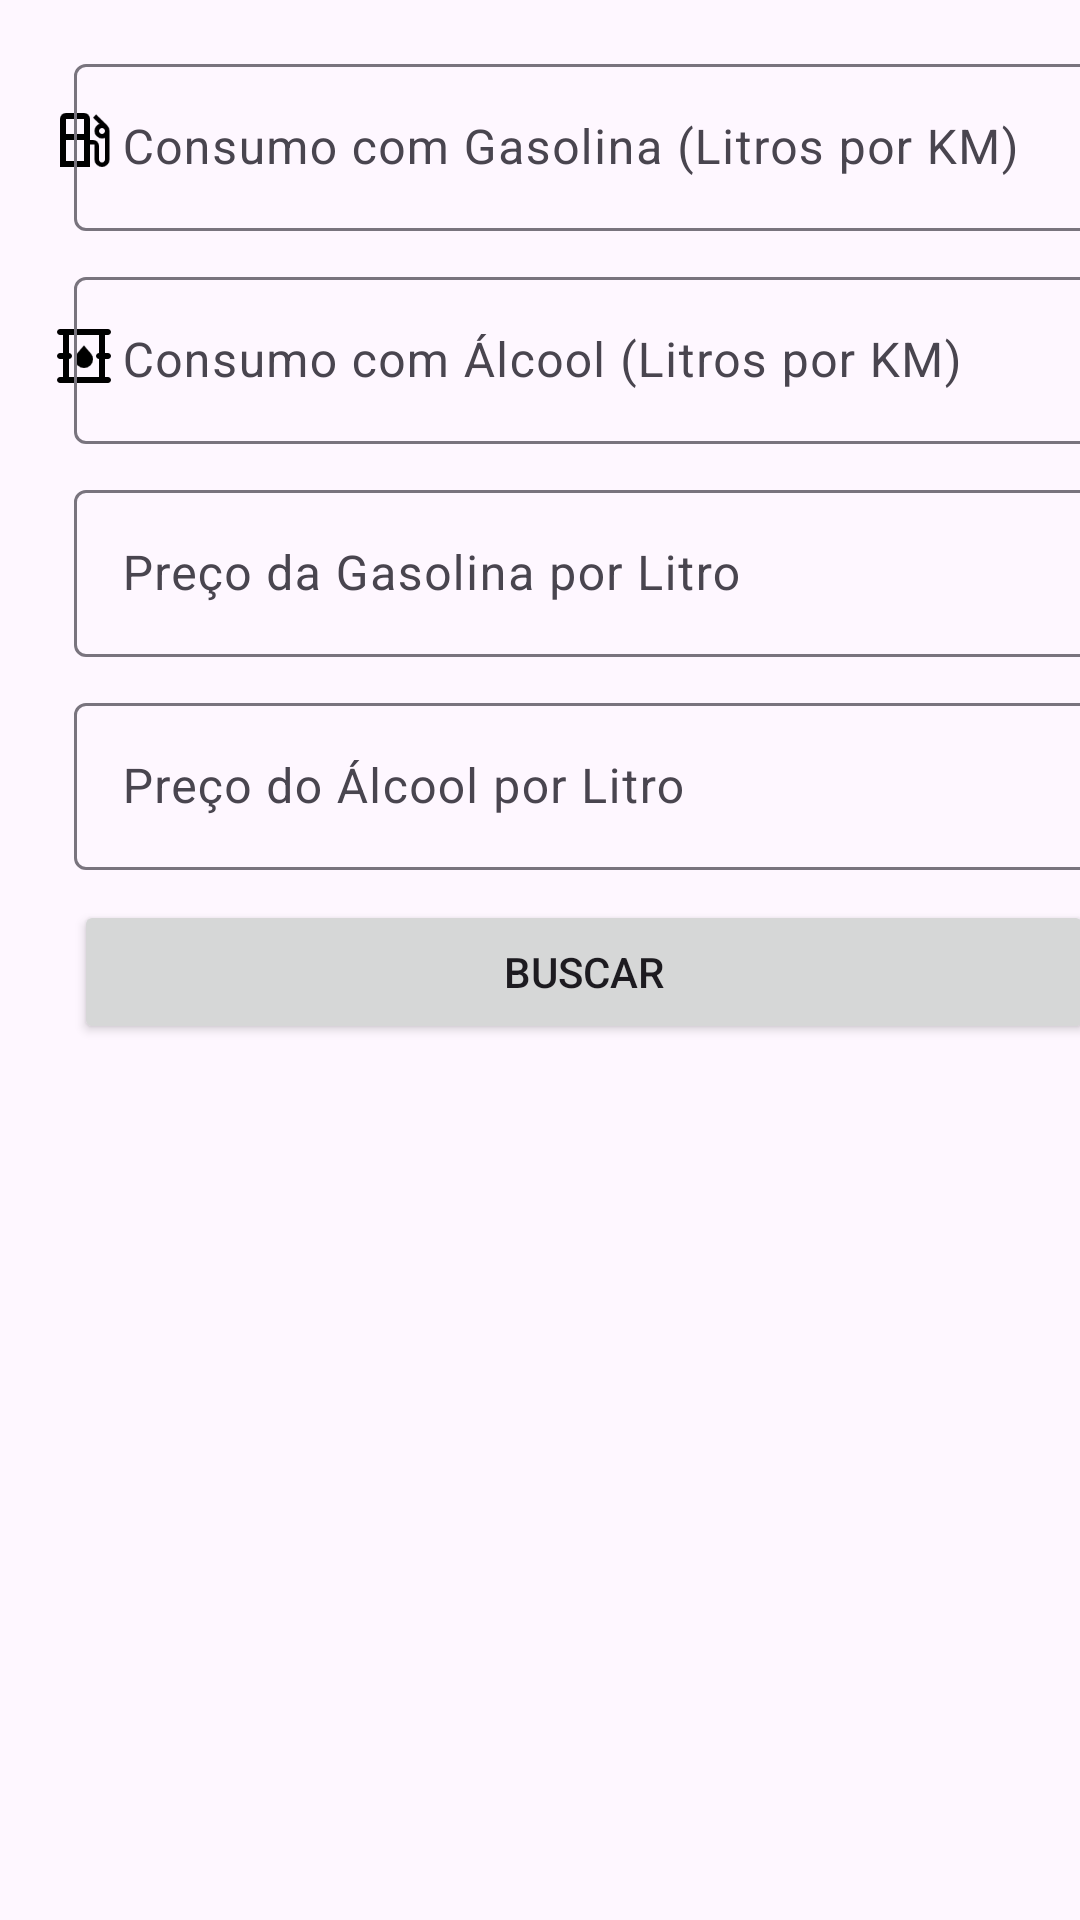

Reconstruct the res/layout file that produces this screen, plus the resources it refers to.
<!-- AndroidManifest.xml: application theme Theme.Projeto_FlexCalculator -->
<!-- res/layout/activity_main.xml -->
<?xml version="1.0" encoding="utf-8"?>
<ScrollView xmlns:android="http://schemas.android.com/apk/res/android"
    xmlns:app="http://schemas.android.com/apk/res-auto"
    xmlns:tools="http://schemas.android.com/tools"
    android:layout_width="match_parent"
    android:layout_height="match_parent"
    tools:context=".MainActivity">

    <androidx.constraintlayout.widget.ConstraintLayout
        android:id="@+id/main"
        android:layout_width="match_parent"
        android:layout_height="wrap_content"
        android:importantForAccessibility="no">

    <ImageView
        android:id="@+id/ic_oil"
        android:layout_width="24dp"
        android:layout_height="24dp"
        android:layout_marginTop="48dp"
        android:importantForAccessibility="no"
        android:src="@drawable/oil_barrel"
        app:layout_constraintEnd_toEndOf="@+id/ic_gasolina"
        app:layout_constraintTop_toBottomOf="@+id/ic_gasolina" />

    <ImageView
        android:id="@+id/ic_gasolina"
        android:layout_width="24dp"
        android:layout_height="24dp"
        android:layout_marginStart="16dp"
        android:importantForAccessibility="no"
        android:src="@drawable/blackgas"
        app:layout_constraintBottom_toBottomOf="@+id/consume_gasoline"
        app:layout_constraintStart_toStartOf="parent"
        app:layout_constraintTop_toTopOf="@+id/consume_gasoline" />

    <com.google.android.material.textfield.TextInputLayout
        android:id="@+id/consume_gasoline"
        android:layout_width="340dp"
        android:layout_height="wrap_content"
        android:layout_marginStart="10dp"
        android:layout_marginTop="16dp"
        android:layout_marginEnd="21dp"
        android:importantForAccessibility="no"
        app:layout_constraintEnd_toEndOf="parent"
        app:layout_constraintStart_toEndOf="@+id/ic_gasolina"
        app:layout_constraintTop_toTopOf="parent">

        <com.google.android.material.textfield.TextInputEditText
            android:id="@+id/consumo_gas_lt"
            android:layout_width="match_parent"
            android:layout_height="wrap_content"
            android:hint="@string/consumo_com_gasolina_litros_por_km"
            android:importantForAccessibility="no" />
    </com.google.android.material.textfield.TextInputLayout>

    <com.google.android.material.textfield.TextInputLayout
        android:id="@+id/consume_oil"
        android:layout_width="340dp"
        android:layout_height="wrap_content"
        android:layout_marginTop="10dp"
        android:importantForAccessibility="no"
        app:layout_constraintStart_toStartOf="@+id/consume_gasoline"
        app:layout_constraintTop_toBottomOf="@+id/consume_gasoline">

        <com.google.android.material.textfield.TextInputEditText
            android:id="@+id/consumo_oil_lt"
            android:layout_width="match_parent"
            android:layout_height="wrap_content"
            android:hint="@string/consumo_com_alcool_litros_por_km"
            android:importantForAccessibility="no"
            android:textColorHint="#546E7A" />
    </com.google.android.material.textfield.TextInputLayout>

    <ImageView
        android:id="@+id/ic_valor_gasolina"
        android:layout_width="24dp"
        android:layout_height="24dp"
        android:layout_marginTop="48dp"
        android:importantForAccessibility="no"
        app:layout_constraintEnd_toEndOf="@+id/ic_oil"
        app:layout_constraintTop_toBottomOf="@+id/ic_oil"
        app:srcCompat="@drawable/ic_money" />

    <com.google.android.material.textfield.TextInputLayout
        android:id="@+id/value_of_gas"
        android:layout_width="340dp"
        android:layout_height="wrap_content"
        android:layout_marginTop="10dp"
        android:importantForAccessibility="no"
        app:layout_constraintEnd_toEndOf="@+id/consume_oil"
        app:layout_constraintStart_toStartOf="@+id/consume_oil"
        app:layout_constraintTop_toBottomOf="@+id/consume_oil">

        <com.google.android.material.textfield.TextInputEditText
            android:id="@+id/valor_gasolina"
            android:layout_width="match_parent"
            android:layout_height="wrap_content"
            android:hint="@string/preco_da_gasolina_por_litro"
            android:importantForAccessibility="no"
            android:textColorHint="#546E7A" />
    </com.google.android.material.textfield.TextInputLayout>

    <ImageView
        android:id="@+id/ic_valor_alcool"
        android:layout_width="24dp"
        android:layout_height="24dp"
        android:layout_marginTop="48dp"
        app:layout_constraintEnd_toEndOf="@+id/ic_valor_gasolina"
        app:layout_constraintTop_toBottomOf="@+id/ic_valor_gasolina"
        app:srcCompat="@drawable/ic_money" />

    <com.google.android.material.textfield.TextInputLayout
        android:id="@+id/value_of_oil"
        android:layout_width="340dp"
        android:layout_height="wrap_content"
        android:layout_marginTop="10dp"
        app:layout_constraintStart_toStartOf="@+id/value_of_gas"
        app:layout_constraintTop_toBottomOf="@+id/value_of_gas">

        <com.google.android.material.textfield.TextInputEditText
            android:id="@+id/valor_alcool"
            android:layout_width="match_parent"
            android:layout_height="wrap_content"
            android:hint="@string/preco_do_alcool_por_litro"
            android:textColorHint="#546E7A" />
    </com.google.android.material.textfield.TextInputLayout>

    <Button
        android:id="@+id/botao_busca"
        android:layout_width="0dp"
        android:layout_height="wrap_content"
        android:layout_marginTop="10dp"
        android:text="@string/buscar"
        app:layout_constraintEnd_toEndOf="@+id/value_of_oil"
        app:layout_constraintHorizontal_bias="1.0"
        app:layout_constraintStart_toStartOf="@+id/value_of_oil"
        app:layout_constraintTop_toBottomOf="@+id/value_of_oil" />

    </androidx.constraintlayout.widget.ConstraintLayout>
</ScrollView>
<!-- resources referenced by this layout -->
<resources>
  <!-- drawable blackgas: png bitmap (drawable, 1456 bytes) -->
  <!-- drawable oil_barrel: png bitmap (drawable, 1263 bytes) -->
  <string name="buscar">Buscar</string>
  <string name="consumo_com_alcool_litros_por_km">Consumo com Álcool (Litros por KM)</string>
  <string name="consumo_com_gasolina_litros_por_km">Consumo com Gasolina (Litros por KM)</string>
  <string name="preco_da_gasolina_por_litro">Preço da Gasolina por Litro</string>
  <string name="preco_do_alcool_por_litro">Preço do Álcool por Litro</string>
  <style name="Theme.Projeto_FlexCalculator" parent="Base.Theme.Projeto_FlexCalculator" />
  <style name="Base.Theme.Projeto_FlexCalculator" parent="Theme.Material3.DayNight.NoActionBar">
          
          <item name="colorPrimary">@color/purple_500</item>
          <item name="colorPrimaryVariant">@color/purple_700</item>
          <item name="colorOnPrimary">@color/white</item>
  
          <item name="colorSecondary">@color/teal_200</item>
          <item name="colorSecondaryVariant">@color/teal_700</item>
          <item name="colorOnSecondary">@color/black</item>
      </style>
  <!-- not gathered from this repository: default colours our renderer supplied (Android Studio template values) -->
  <color name="purple_500">#FF6200EE</color>
  <color name="purple_700">#FF3700B3</color>
  <color name="teal_200">#FF03DAC5</color>
  <color name="teal_700">#FF018786</color>
  <color name="black">#FF000000</color>
  <color name="white">#FFFFFFFF</color>
</resources>
